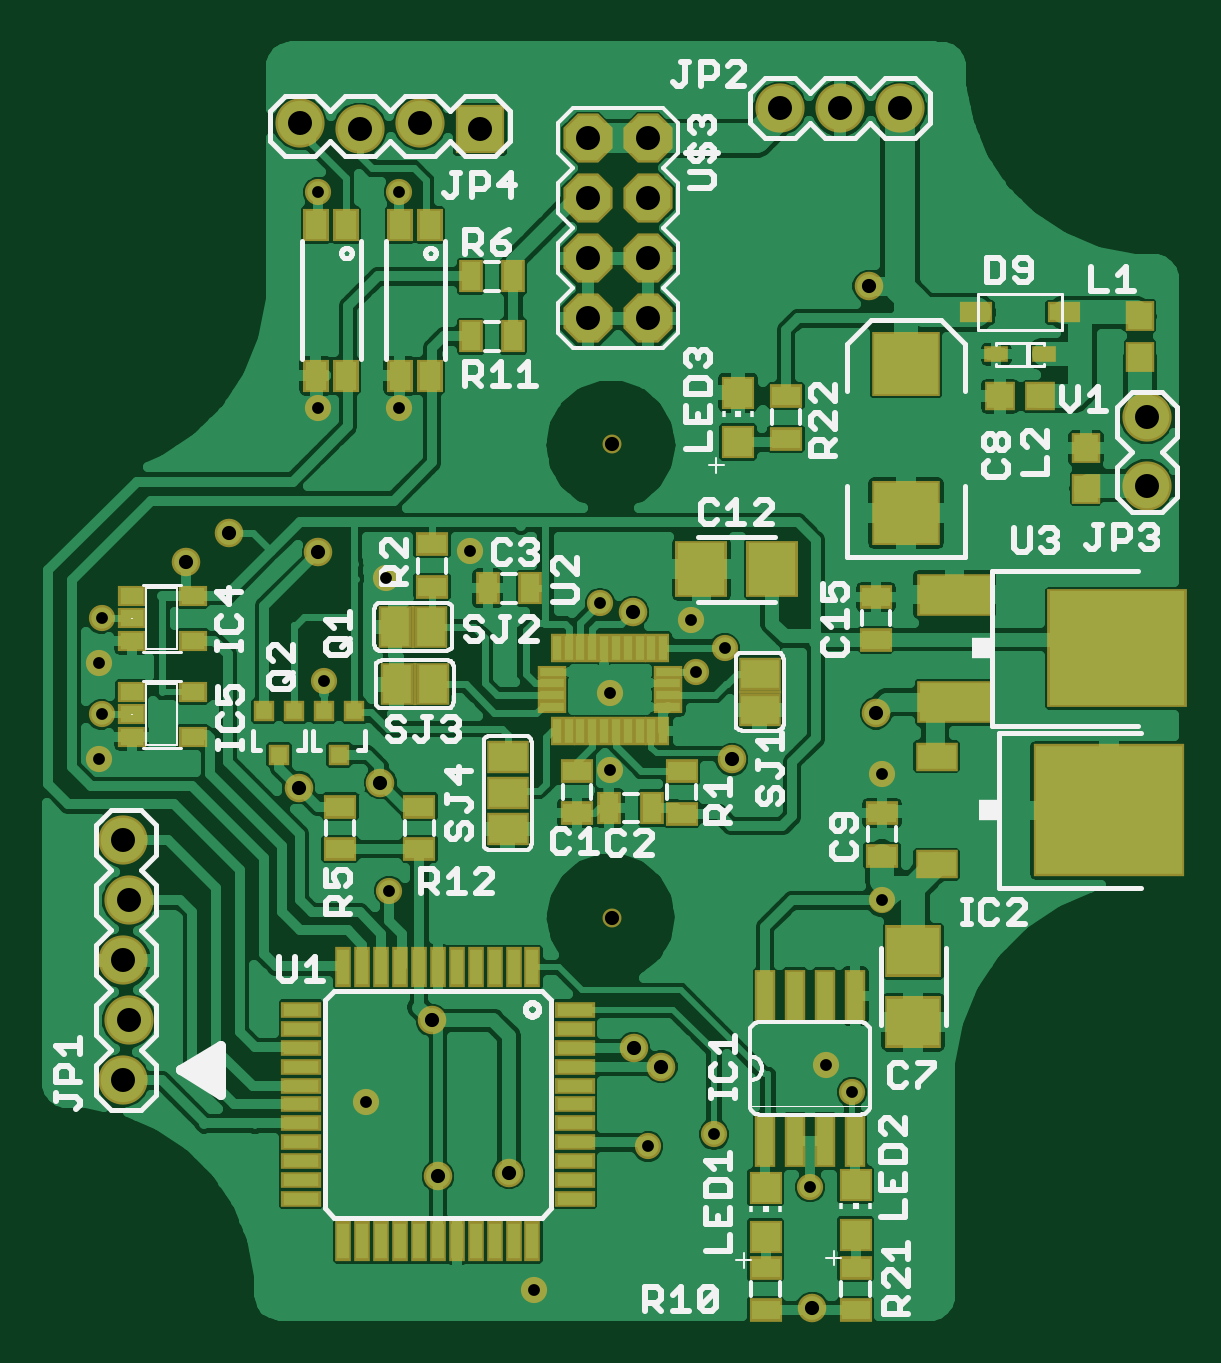
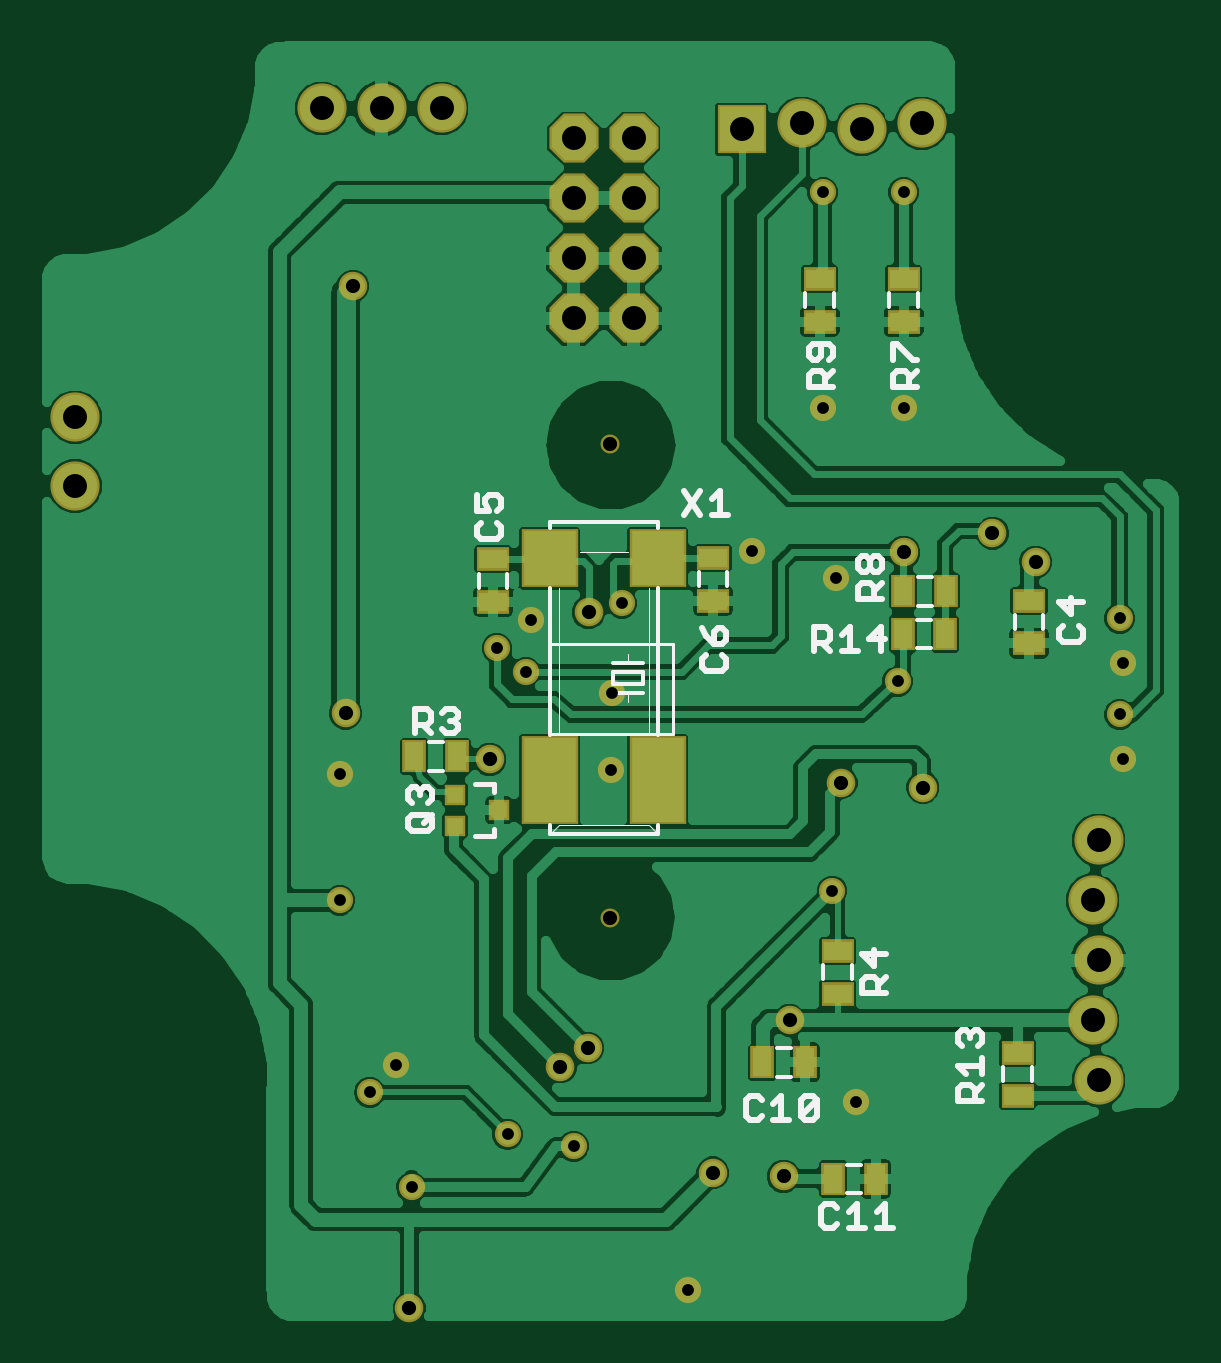
Circuit board: 7 layer files. Board 47.7 x 53.7 mm.
- top_copper: TSS_Rev3.cmp (101706 bytes)
- drill: TSS_Rev3.drd (933 bytes)
- top_silk: TSS_Rev3.plc (31114 bytes)
- bottom_silk: TSS_Rev3.pls (7685 bytes)
- bottom_copper: TSS_Rev3.sol (71409 bytes)
- top_mask: TSS_Rev3.stc (5824 bytes)
- bottom_mask: TSS_Rev3.sts (2353 bytes)

=== top_copper: TSS_Rev3.cmp (101706 bytes, source omitted) ===
=== drill: TSS_Rev3.drd ===
%
M48
M72
T01C0.0197
T02C0.0236
T03C0.0400
%
T01
X6180Y4240
X8980Y1100
X10880Y3500
X11980Y3700
X13580Y2820
X14280Y4400
X13840Y4860
X14780Y7600
X14780Y9700
X12160Y11800
X11680Y11410
X11590Y12270
X10240Y11060
X10250Y9780
X10080Y12550
X7910Y13430
X6510Y12970
X5480Y11250
X6570Y7760
X1730Y9950
X1780Y10700
X1730Y11550
X1780Y12300
X5380Y15800
X6730Y15800
X6730Y19400
X5380Y19400
T02
X10280Y15200
X10630Y12400
X12280Y9950
X14680Y10720
X10280Y7300
X10640Y5140
X11100Y4830
X8560Y3060
X7380Y3000
X7280Y5600
X6420Y9560
X5060Y9480
X3180Y13240
X3900Y13720
X5380Y13400
X14560Y17840
X13620Y800
T03
X2130Y4600
X2230Y5600
X2130Y6600
X2230Y7600
X2130Y8600
X9880Y17300
X9880Y18300
X9880Y19300
X9880Y20300
X10880Y20300
X10880Y19300
X10880Y18300
X10880Y17300
X8080Y20450
X7080Y20550
X6080Y20450
X5080Y20550
X13080Y20800
X14080Y20800
X15080Y20800
X19190Y15650
X19190Y14510
M30

=== top_silk: TSS_Rev3.plc (31114 bytes, source omitted) ===
=== bottom_silk: TSS_Rev3.pls (7685 bytes, source omitted) ===
=== bottom_copper: TSS_Rev3.sol (71409 bytes, source omitted) ===
=== top_mask: TSS_Rev3.stc ===
G75*
%MOIN*%
%OFA0B0*%
%FSLAX24Y24*%
%IPPOS*%
%LPD*%
%AMOC8*
5,1,8,0,0,1.08239X$1,22.5*
%
%ADD10C,0.0316*%
%ADD11R,0.0552X0.0395*%
%ADD12R,0.1143X0.1084*%
%ADD13R,0.0395X0.0277*%
%ADD14R,0.0552X0.0356*%
%ADD15R,0.2521X0.2206*%
%ADD16R,0.0710X0.0474*%
%ADD17R,0.0474X0.0513*%
%ADD18R,0.0552X0.0552*%
%ADD19R,0.0395X0.0552*%
%ADD20R,0.0434X0.0552*%
%ADD21R,0.0277X0.0671*%
%ADD22R,0.0671X0.0277*%
%ADD23R,0.1261X0.0710*%
%ADD24R,0.2330X0.1980*%
%ADD25R,0.0513X0.0474*%
%ADD26R,0.0340X0.0880*%
%ADD27C,0.0820*%
%ADD28R,0.0470X0.0352*%
%ADD29R,0.0356X0.0356*%
%ADD30OC8,0.0820*%
%ADD31R,0.0820X0.0820*%
%ADD32R,0.0710X0.0540*%
%ADD33R,0.0720X0.0060*%
%ADD34R,0.0540X0.0710*%
%ADD35R,0.0060X0.0720*%
%ADD36R,0.0218X0.0474*%
%ADD37R,0.0474X0.0218*%
%ADD38R,0.0946X0.0867*%
%ADD39R,0.0867X0.0946*%
%ADD40C,0.0437*%
%ADD41C,0.0476*%
D10*
X010280Y007300D03*
X010280Y015200D03*
D11*
X013180Y015296D03*
X013180Y016004D03*
X014680Y012654D03*
X014680Y011946D03*
X014780Y009054D03*
X014780Y008346D03*
X011440Y009046D03*
X011440Y009754D03*
X009700Y009764D03*
X009700Y009056D03*
X007070Y009164D03*
X007070Y008456D03*
X005750Y008456D03*
X005750Y009164D03*
X007280Y012826D03*
X007280Y013534D03*
X012840Y001474D03*
X012840Y000766D03*
X014340Y000766D03*
X014340Y001474D03*
D12*
X015180Y014052D03*
X015180Y016548D03*
D13*
X016686Y016700D03*
X017474Y016700D03*
D14*
X017808Y017400D03*
X016352Y017400D03*
D15*
X018564Y009100D03*
D16*
X015690Y008202D03*
X015690Y009998D03*
D17*
X018180Y014465D03*
X018180Y015135D03*
X019080Y016665D03*
X019080Y017335D03*
D18*
X012380Y016063D03*
X012380Y015237D03*
X012840Y002813D03*
X012840Y001987D03*
X014340Y002027D03*
X014340Y002853D03*
D19*
X010944Y009140D03*
X010236Y009140D03*
X008914Y012800D03*
X008206Y012800D03*
X007926Y017000D03*
X008634Y017000D03*
X008634Y018000D03*
X007926Y018000D03*
D20*
X007244Y018860D03*
X006744Y018860D03*
X005844Y018860D03*
X005344Y018860D03*
X005344Y016340D03*
X005844Y016340D03*
X006744Y016340D03*
X007244Y016340D03*
D21*
X007380Y006483D03*
X007695Y006483D03*
X008010Y006483D03*
X008325Y006483D03*
X008640Y006483D03*
X008955Y006483D03*
X007065Y006483D03*
X006750Y006483D03*
X006435Y006483D03*
X006120Y006483D03*
X005805Y006483D03*
X005805Y001917D03*
X006120Y001917D03*
X006435Y001917D03*
X006750Y001917D03*
X007065Y001917D03*
X007380Y001917D03*
X007695Y001917D03*
X008010Y001917D03*
X008325Y001917D03*
X008640Y001917D03*
X008955Y001917D03*
D22*
X009663Y002625D03*
X009663Y002940D03*
X009663Y003255D03*
X009663Y003570D03*
X009663Y003885D03*
X009663Y004200D03*
X009663Y004515D03*
X009663Y004830D03*
X009663Y005145D03*
X009663Y005460D03*
X009663Y005775D03*
X005097Y005775D03*
X005097Y005460D03*
X005097Y005145D03*
X005097Y004830D03*
X005097Y004515D03*
X005097Y004200D03*
X005097Y003885D03*
X005097Y003570D03*
X005097Y003255D03*
X005097Y002940D03*
X005097Y002625D03*
D23*
X015989Y010902D03*
X015989Y012698D03*
D24*
X018705Y011800D03*
D25*
X017415Y016000D03*
X016745Y016000D03*
D26*
X014330Y006010D03*
X013830Y006010D03*
X013330Y006010D03*
X012830Y006010D03*
X012830Y003590D03*
X013330Y003590D03*
X013830Y003590D03*
X014330Y003590D03*
D27*
X002130Y004600D03*
X002230Y005600D03*
X002130Y006600D03*
X002230Y007600D03*
X002130Y008600D03*
X006080Y020450D03*
X005080Y020550D03*
X007080Y020550D03*
X013080Y020800D03*
X014080Y020800D03*
X015080Y020800D03*
X019190Y015650D03*
X019190Y014510D03*
D28*
X003292Y012674D03*
X003292Y011926D03*
X003292Y011074D03*
X003292Y010326D03*
X002272Y010326D03*
X002272Y010700D03*
X002272Y011074D03*
X002272Y011926D03*
X002272Y012300D03*
X002272Y012674D03*
D29*
X004474Y010754D03*
X004986Y010754D03*
X005474Y010754D03*
X005986Y010754D03*
X005730Y010026D03*
X004730Y010026D03*
D30*
X009880Y017300D03*
X009880Y018300D03*
X009880Y019300D03*
X009880Y020300D03*
X010880Y020300D03*
X010880Y019300D03*
X010880Y018300D03*
X010880Y017300D03*
D31*
X008080Y020450D03*
D32*
X012740Y011380D03*
X012740Y010780D03*
X008540Y009990D03*
X008540Y009390D03*
X008540Y008790D03*
D33*
X012740Y011080D03*
D34*
X007290Y011200D03*
X006690Y011200D03*
X006670Y012160D03*
X007270Y012160D03*
D35*
X006970Y012160D03*
X006990Y011200D03*
D36*
X009361Y011812D03*
X009557Y011812D03*
X009754Y011812D03*
X009951Y011812D03*
X010148Y011812D03*
X010345Y011812D03*
X010542Y011812D03*
X010739Y011812D03*
X010935Y011812D03*
X011132Y011812D03*
X011132Y010424D03*
X010935Y010424D03*
X010739Y010424D03*
X010542Y010424D03*
X010345Y010424D03*
X010148Y010424D03*
X009951Y010424D03*
X009754Y010424D03*
X009557Y010424D03*
X009361Y010424D03*
D37*
X009277Y010823D03*
X009277Y011020D03*
X009277Y011216D03*
X009277Y011413D03*
X011216Y011413D03*
X011216Y011216D03*
X011216Y011020D03*
X011216Y010823D03*
D38*
X015300Y006751D03*
X015300Y005569D03*
D39*
X012951Y013120D03*
X011769Y013120D03*
D40*
X011590Y012270D03*
X012160Y011800D03*
X011680Y011410D03*
X010240Y011060D03*
X010250Y009780D03*
X010080Y012550D03*
X007910Y013430D03*
X006510Y012970D03*
X005480Y011250D03*
X006570Y007760D03*
X006180Y004240D03*
X008980Y001100D03*
X010880Y003500D03*
X011980Y003700D03*
X013580Y002820D03*
X014280Y004400D03*
X013840Y004860D03*
X014780Y007600D03*
X014780Y009700D03*
X006730Y015800D03*
X005380Y015800D03*
X005380Y019400D03*
X006730Y019400D03*
X001780Y012300D03*
X001730Y011550D03*
X001780Y010700D03*
X001730Y009950D03*
D41*
X003180Y013240D03*
X003900Y013720D03*
X005380Y013400D03*
X005060Y009480D03*
X006420Y009560D03*
X007280Y005600D03*
X007380Y003000D03*
X008560Y003060D03*
X010640Y005140D03*
X011100Y004830D03*
X013620Y000800D03*
X012280Y009950D03*
X014680Y010720D03*
X010630Y012400D03*
X014560Y017840D03*
M02*

=== bottom_mask: TSS_Rev3.sts ===
G75*
%MOIN*%
%OFA0B0*%
%FSLAX24Y24*%
%IPPOS*%
%LPD*%
%AMOC8*
5,1,8,0,0,1.08239X$1,22.5*
%
%ADD10C,0.0316*%
%ADD11R,0.0395X0.0552*%
%ADD12R,0.0552X0.0395*%
%ADD13C,0.0820*%
%ADD14OC8,0.0820*%
%ADD15R,0.0820X0.0820*%
%ADD16R,0.0356X0.0356*%
%ADD17R,0.0940X0.1480*%
%ADD18R,0.0940X0.0980*%
%ADD19C,0.0437*%
%ADD20C,0.0476*%
D10*
X010280Y007300D03*
X010280Y015200D03*
D11*
X012826Y010000D03*
X013534Y010000D03*
X007734Y004900D03*
X007026Y004900D03*
X006554Y002960D03*
X005846Y002960D03*
X005394Y012040D03*
X005384Y012750D03*
X004676Y012750D03*
X004686Y012040D03*
D12*
X003480Y004346D03*
X003480Y005054D03*
X006480Y006046D03*
X006480Y006754D03*
X003290Y011886D03*
X003290Y012594D03*
X005380Y017246D03*
X005380Y017954D03*
X006780Y017954D03*
X006780Y017246D03*
X008560Y013304D03*
X008560Y012596D03*
X012220Y012576D03*
X012220Y013284D03*
D13*
X006080Y020450D03*
X005080Y020550D03*
X007080Y020550D03*
X013080Y020800D03*
X014080Y020800D03*
X015080Y020800D03*
X019190Y015650D03*
X019190Y014510D03*
X002130Y008600D03*
X002230Y007600D03*
X002130Y006600D03*
X002230Y005600D03*
X002130Y004600D03*
D14*
X009880Y017300D03*
X009880Y018300D03*
X009880Y019300D03*
X009880Y020300D03*
X010880Y020300D03*
X010880Y019300D03*
X010880Y018300D03*
X010880Y017300D03*
D15*
X008080Y020450D03*
D16*
X012854Y009356D03*
X012854Y008844D03*
X012126Y009100D03*
D17*
X011280Y009600D03*
X009480Y009600D03*
D18*
X009480Y013300D03*
X011280Y013300D03*
D19*
X011590Y012270D03*
X012160Y011800D03*
X011680Y011410D03*
X010240Y011060D03*
X010250Y009780D03*
X010080Y012550D03*
X007910Y013430D03*
X006510Y012970D03*
X005480Y011250D03*
X006570Y007760D03*
X006180Y004240D03*
X008980Y001100D03*
X010880Y003500D03*
X011980Y003700D03*
X013580Y002820D03*
X014280Y004400D03*
X013840Y004860D03*
X014780Y007600D03*
X014780Y009700D03*
X006730Y015800D03*
X005380Y015800D03*
X005380Y019400D03*
X006730Y019400D03*
X001780Y012300D03*
X001730Y011550D03*
X001780Y010700D03*
X001730Y009950D03*
D20*
X003180Y013240D03*
X003900Y013720D03*
X005380Y013400D03*
X005060Y009480D03*
X006420Y009560D03*
X007280Y005600D03*
X007380Y003000D03*
X008560Y003060D03*
X010640Y005140D03*
X011100Y004830D03*
X013620Y000800D03*
X012280Y009950D03*
X014680Y010720D03*
X010630Y012400D03*
X014560Y017840D03*
M02*

